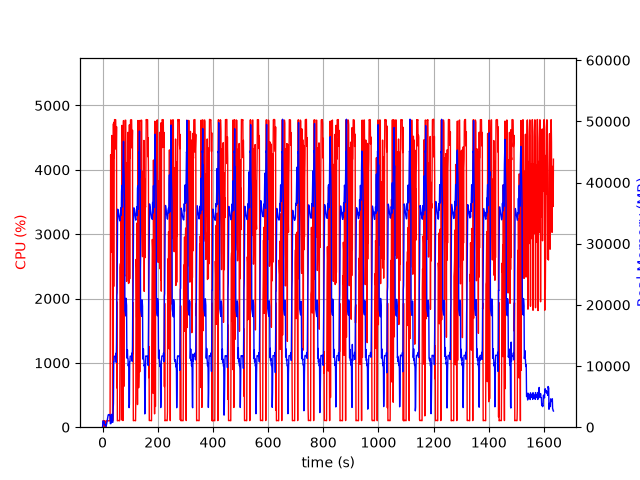

Values plotted in this chart, from the file beside it:
elapsed_time, nproc, cpu, mem_real, mem_virtual
4.100799560546875e-05, 1, 0.0, 7.898, 3185
1.006, 10, 24.8, 617.0, 2942
2.014, 5, 101.2, 1028, 3102
3.022, 5, 101.2, 1017, 3179
4.03, 3, 101.2, 638.2, 2178
5.038, 3, 99.2, 738.5, 2290
6.046, 3, 99.2, 883.4, 2418
7.054, 4, 3.0, 430.3, 2038
8.062, 3, 100.2, 400.7, 1796
9.069, 3, 2.0, 331.5, 1692
10.08, 3, 0.0, 269.6, 1633
11.09, 4, 6.9, 468.2, 2182
12.1, 3, 3.0, 226.5, 1626
13.11, 1, 60.3, 147.6, 1020
14.12, 1, 100.0, 335.6, 1980
15.13, 1, 101.0, 595.6, 3266
16.14, 1, 100.1, 877.6, 3266
17.15, 1, 99.0, 1105, 5826
18.16, 1, 101.0, 1387, 5826
19.17, 1, 99.1, 1669, 5826
20.18, 1, 100.0, 1946, 5826
21.19, 1, 100.9, 2054, 5314
22.2, 1, 99.0, 2054, 5314
23.21, 1, 100.0, 2054, 5314
24.22, 1, 100.1, 2048, 5314
25.23, 1, 100.1, 2048, 5314
26.24, 1, 100.0, 2048, 5314
27.25, 1, 99.1, 2073, 5839
28.26, 1, 2498, 579.6, 9296
29.28, 1, 4234, 575.3, 9318
30.31, 1, 4015, 585.3, 9348
31.33, 1, 2719, 770.6, 9912
32.36, 1, 3989, 1667, 9912
33.38, 1, 4534, 2109, 9912
34.39, 1, 4486, 1413, 9912
35.41, 1, 3177, 811.2, 10936
36.41, 1, 100.2, 811.2, 10936
37.42, 1, 100.3, 811.2, 10936
38.43, 1, 1056, 2858, 10484
39.45, 1, 4716, 3873, 10484
40.48, 1, 2187, 10718, 26432
41.49, 1, 4740, 10708, 26432
42.52, 1, 4181, 11600, 26432
43.54, 1, 4780, 11600, 26432
44.56, 1, 4780, 11600, 26432
45.58, 1, 4779, 11584, 26432
46.59, 1, 4778, 11584, 26432
47.62, 1, 4778, 11575, 26432
48.64, 1, 4477, 12088, 26432
49.66, 1, 4317, 10595, 26432
50.68, 1, 4670, 13724, 31532
51.7, 1, 610.5, 21537, 42424
52.71, 1, 1944, 21987, 62904
53.72, 1, 99.3, 28895, 62904
54.72, 1, 104.1, 35640, 62904
55.73, 1, 105.1, 35554, 62904
56.74, 1, 104.1, 35265, 62904
57.75, 1, 102.2, 34960, 62904
58.76, 1, 102.1, 34580, 62904
59.76, 1, 101.3, 34312, 62904
... 1,551 more rows
